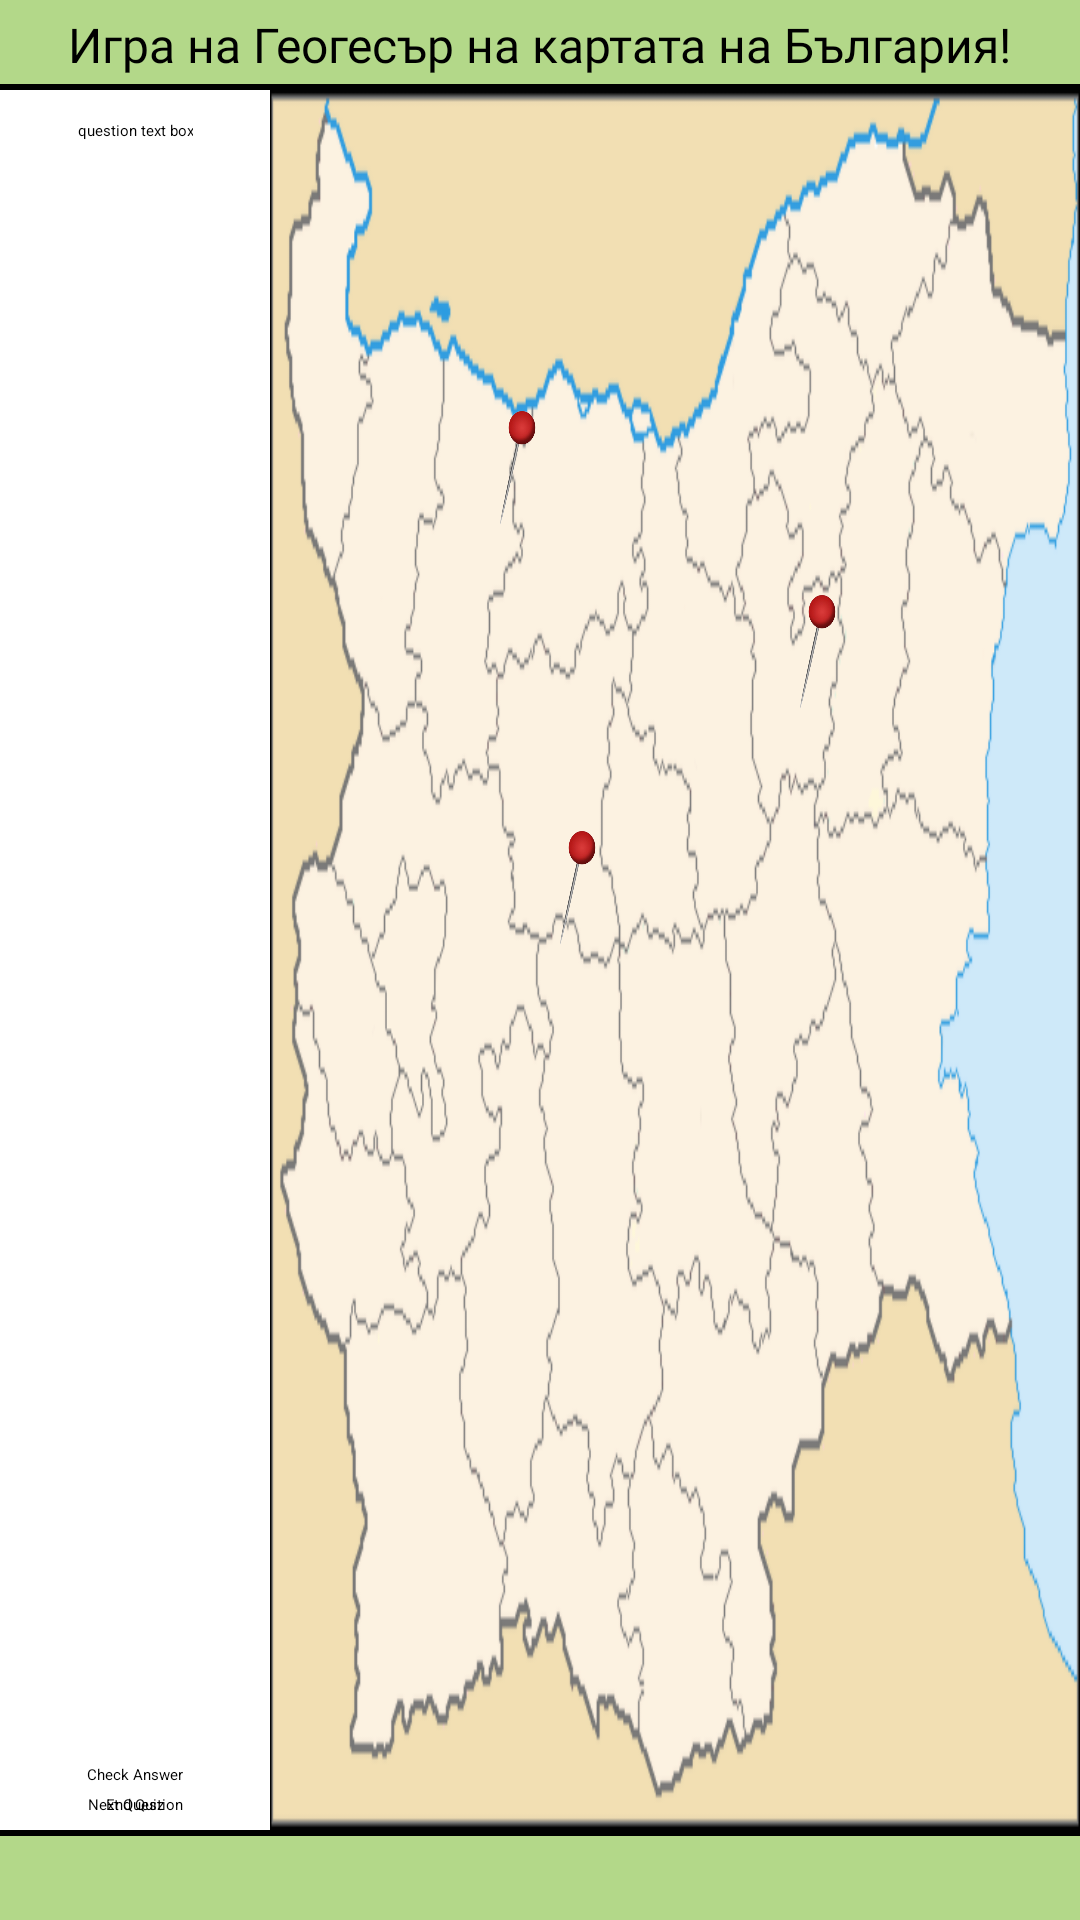

Produce the Android XML layout that renders to this screen, including the resource entries it uses.
<!-- AndroidManifest.xml: application theme Theme.LoginRegister -->
<!-- res/layout/activity_geoguessr.xml -->
<?xml version="1.0" encoding="utf-8"?>
<androidx.constraintlayout.widget.ConstraintLayout xmlns:android="http://schemas.android.com/apk/res/android"
    xmlns:tools="http://schemas.android.com/tools"
    xmlns:app="http://schemas.android.com/apk/res-auto"
    android:id="@+id/geoguesser"
    android:layout_width="match_parent"
    android:layout_height="match_parent"
    android:background="@color/white">

    <FrameLayout
        android:id="@+id/frameLayout2"
        android:layout_width="match_parent"
        android:layout_height="wrap_content">

        <TextView
            android:id="@+id/header"
            android:layout_width="match_parent"
            android:layout_height="30dp"
            android:background="@color/colorAccent" />

        <TextView
            android:id="@+id/textbox_header"
            android:layout_width="wrap_content"
            android:layout_height="wrap_content"
            android:layout_gravity="center"
            android:text="@string/geoguess_game"
            android:fontFamily="@font/poppinsbold"
            android:textColor="@android:color/black"
            android:textSize="16dp" />

        <View
            android:layout_width="match_parent"
            android:layout_height="2dp"
            android:layout_gravity="bottom"
            android:background="@android:color/black" />

    </FrameLayout>

    <Button
        android:id="@+id/check_answer_button"
        android:layout_width="wrap_content"
        android:layout_height="wrap_content"
        android:layout_gravity="center"
        android:layout_marginBottom="3dp"
        android:text="Check Answer"
        android:backgroundTint="#FFC107"
        app:layout_constraintBottom_toTopOf="@+id/next_question_button"
        app:layout_constraintEnd_toStartOf="@+id/guideline_vertical"
        app:layout_constraintStart_toStartOf="parent" />

    <Button
        android:id="@+id/next_question_button"
        android:layout_width="wrap_content"
        android:layout_height="wrap_content"
        android:layout_gravity="center"
        android:layout_marginBottom="5dp"
        android:text="Next Question"
        android:backgroundTint="@color/colorAccent"
        app:layout_constraintBottom_toBottomOf="@+id/question_frame"
        app:layout_constraintEnd_toStartOf="@+id/guideline_vertical"
        app:layout_constraintStart_toStartOf="parent" />

    <Button
        android:id="@+id/end_quiz_button"
        android:layout_width="wrap_content"
        android:layout_height="wrap_content"
        android:layout_gravity="center"
        android:layout_marginBottom="5dp"
        android:text="End Quiz"
        android:backgroundTint="@color/red"
        app:layout_constraintBottom_toBottomOf="@+id/question_frame"
        app:layout_constraintEnd_toStartOf="@+id/guideline_vertical"
        app:layout_constraintStart_toStartOf="parent" />

    <FrameLayout
        android:id="@+id/question_frame"
        android:layout_width="0dp"
        android:layout_height="0dp"
        android:paddingTop="10dp"
        app:layout_constraintBottom_toTopOf="@+id/frameLayout55"
        app:layout_constraintEnd_toStartOf="@+id/guideline_vertical"
        app:layout_constraintStart_toStartOf="parent"
        app:layout_constraintTop_toBottomOf="@+id/frameLayout2">

        <TextView
            android:id="@+id/question_text"
            android:layout_width="wrap_content"
            android:layout_height="wrap_content"
            android:layout_gravity="center_horizontal"
            android:gravity="center"
            android:text="question text box"
            android:textAlignment="center"
            app:layout_constraintEnd_toEndOf="parent"
            app:layout_constraintStart_toStartOf="parent"
            app:layout_constraintTop_toTopOf="parent" />

    </FrameLayout>



    <FrameLayout
        android:id="@+id/map_frame"
        android:layout_width="0dp"
        android:layout_height="0dp"
        app:layout_constraintBottom_toTopOf="@+id/frameLayout55"
        app:layout_constraintEnd_toEndOf="parent"
        app:layout_constraintStart_toEndOf="@id/guideline_vertical"
        app:layout_constraintTop_toBottomOf="@id/frameLayout2">

        <ImageView
            android:id="@+id/map_image"
            android:layout_width="match_parent"
            android:layout_height="match_parent"
            android:scaleType="fitXY"
            android:src="@drawable/bulgaria_maps" />

        <RadioGroup
            android:layout_width="wrap_content"
            android:layout_height="wrap_content">

            <RadioButton
                android:id="@+id/pin1"
                android:layout_width="50dp"
                android:layout_height="50dp"
                android:layout_marginStart="60dp"
                android:layout_marginTop="100dp"
                android:background="@drawable/pin"
                android:button="@null"
                app:layout_constraintStart_toStartOf="parent"
                app:layout_constraintTop_toTopOf="parent" />

            <RadioButton
                android:id="@+id/pin2"
                android:layout_width="50dp"
                android:layout_height="50dp"
                android:layout_marginStart="440dp"
                android:layout_marginTop="0dp"
                android:background="@drawable/pin"
                android:button="@null"
                app:layout_constraintStart_toStartOf="parent"
                app:layout_constraintTop_toTopOf="parent" />

            <RadioButton
                android:id="@+id/pin3"
                android:layout_width="50dp"
                android:layout_height="50dp"
                android:layout_marginStart="80dp"
                android:layout_marginTop="40dp"
                android:background="@drawable/pin"
                android:button="@null"
                app:layout_constraintStart_toStartOf="parent"
                app:layout_constraintTop_toTopOf="parent" />

            <RadioButton
                android:id="@+id/pin4"
                android:layout_width="50dp"
                android:layout_height="50dp"
                android:layout_marginStart="280dp"
                android:layout_marginTop="-140dp"
                android:background="@drawable/pin"
                android:button="@null"
                app:layout_constraintStart_toStartOf="parent"
                app:layout_constraintTop_toTopOf="parent" />

            <RadioButton
                android:id="@+id/pin5"
                android:layout_width="50dp"
                android:layout_height="50dp"
                android:layout_marginStart="280dp"
                android:layout_marginTop="-140dp"
                android:background="@drawable/pin"
                android:button="@null"
                app:layout_constraintStart_toStartOf="parent"
                app:layout_constraintTop_toTopOf="parent" />

            <RadioButton
                android:id="@+id/pin6"
                android:layout_width="50dp"
                android:layout_height="50dp"
                android:layout_marginStart="520dp"
                android:layout_marginTop="-100dp"
                android:background="@drawable/pin"
                android:button="@null"
                app:layout_constraintStart_toStartOf="parent"
                app:layout_constraintTop_toTopOf="parent" />

            <RadioButton
                android:id="@+id/pin7"
                android:layout_width="50dp"
                android:layout_height="50dp"
                android:layout_marginStart="280dp"
                android:layout_marginTop="180dp"
                android:background="@drawable/pin"
                android:button="@null"
                app:layout_constraintStart_toStartOf="parent"
                app:layout_constraintTop_toTopOf="parent" />

            <RadioButton
                android:id="@+id/pin8"
                android:layout_width="50dp"
                android:layout_height="50dp"
                android:layout_marginStart="160dp"
                android:layout_marginTop="-130dp"
                android:background="@drawable/pin"
                android:button="@null"
                app:layout_constraintStart_toStartOf="parent"
                app:layout_constraintTop_toTopOf="parent" />

            <RadioButton
                android:id="@+id/pin9"
                android:layout_width="50dp"
                android:layout_height="50dp"
                android:layout_marginStart="380dp"
                android:layout_marginTop="-140dp"
                android:background="@drawable/pin"
                android:button="@null"
                app:layout_constraintStart_toStartOf="parent"
                app:layout_constraintTop_toTopOf="parent" />

    </RadioGroup>

    </FrameLayout>

    <androidx.constraintlayout.widget.Guideline
        android:id="@+id/guideline_vertical"
        android:layout_width="wrap_content"
        android:layout_height="wrap_content"
        android:orientation="vertical"
        app:layout_constraintGuide_percent="0.25" /> 

    <FrameLayout
        android:id="@+id/frameLayout55"
        android:layout_width="match_parent"
        android:layout_height="wrap_content"
        app:layout_constraintBottom_toBottomOf="parent">

        <TextView
            android:id="@+id/footer"
            android:layout_width="match_parent"
            android:layout_height="30dp"
            android:background="@color/colorAccent" />

        <View
            android:layout_width="match_parent"
            android:layout_height="2dp"
            android:layout_gravity="top"
            android:background="@android:color/black" />
    </FrameLayout>

</androidx.constraintlayout.widget.ConstraintLayout>
<!-- resources referenced by this layout -->
<resources>
  <color name="colorAccent">#A68BC34A</color>
  <color name="red">#FF0000</color>
  <color name="white">#FFFFFFFF</color>
  <!-- drawable bulgaria_maps: png bitmap (drawable, 20286 bytes) -->
  <!-- drawable pin: png bitmap (drawable, 32795 bytes) -->
  <string name="geoguess_game">Игра на Геогесър на картата на България!</string>
</resources>
